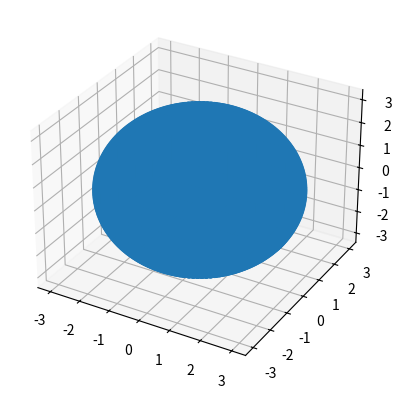

Here is the Python script that generated this plot: (Note: this script raises an exception after producing the figure.)
import matplotlib.pyplot as plt
from matplotlib import cm, colors
from mpl_toolkits.mplot3d import Axes3D
import numpy as np
from scipy import special
from collections import namedtuple

# Nice aliases
pi = np.pi
cos = np.cos
sin = np.sin

# Sphere Making Function


def coordinates(r, n):
    phi, theta = np.mgrid[0:pi:n, 0:2 * pi:n]
    Coor = namedtuple('Coor', 'r phi theta x y z')
    r = r
    x = r * sin(phi) * cos(theta)
    y = r * sin(phi) * sin(theta)
    z = r * cos(phi)
    return Coor(r, phi, theta, x, y, z)

# Creating the sphere
fun = coordinates(3, 100j)
interpphi, interptheta = np.mgrid[0:pi:100j, 0:2 * pi:100j]


# Defining function to colour sphere
def colorfunction(m, n, theta, phi):
    return special.sph_harm(m, n, theta, phi).real
norm = colors.Normalize()

fun = coordinates(3,100j)
interp = coordinates(3, 20j)

fig = plt.figure()
ax = fig.add_subplot(111, projection='3d')
ax.scatter(fun.x, fun.y, fun.z)
ax.plot_surface(
    fun.x, fun.y, fun.z,  rstride=1, cstride=1, facecolors=cm.jet(norm(colorfunction)))
fig.savefig('sphere.png')
plt.show()
